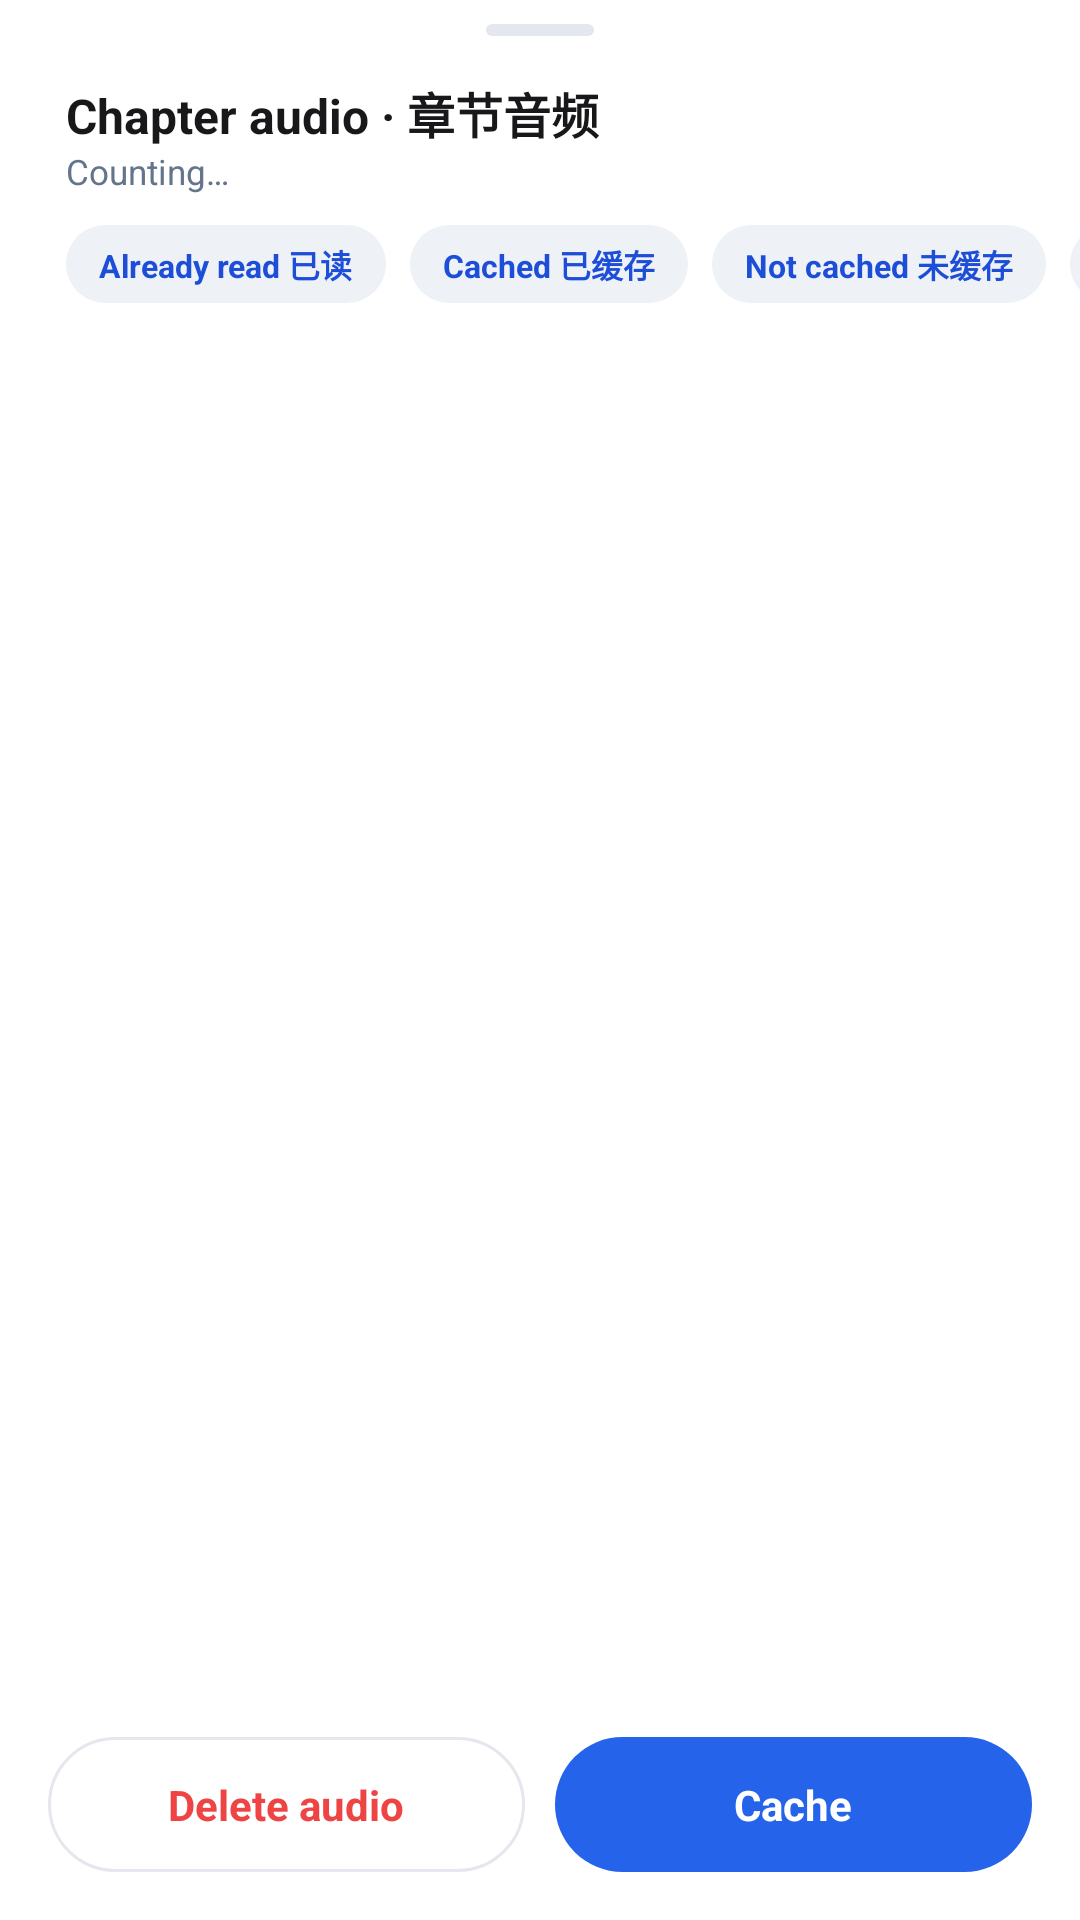

Produce the Android XML layout that renders to this screen, including the resource entries it uses.
<!-- AndroidManifest.xml: application theme Theme.Readest.Classic -->
<!-- res/layout/bottom_sheet_chapter_audio.xml -->
<?xml version="1.0" encoding="utf-8"?>
<LinearLayout xmlns:android="http://schemas.android.com/apk/res/android"
    android:layout_width="match_parent"
    android:layout_height="wrap_content"
    android:background="?attr/rdPanel"
    android:orientation="vertical"
    android:paddingTop="8dp">

    <View
        android:layout_width="36dp"
        android:layout_height="4dp"
        android:layout_gravity="center_horizontal"
        android:layout_marginBottom="14dp"
        android:background="?attr/rdDragHandleBg" />

    <TextView
        android:id="@+id/tvChapterAudioTitle"
        android:layout_width="match_parent"
        android:layout_height="wrap_content"
        android:ellipsize="end"
        android:maxLines="1"
        android:paddingStart="22dp"
        android:paddingEnd="22dp"
        android:text="Chapter audio · 章节音频"
        android:textAppearance="?attr/rdHeadingAppearance" />

    <TextView
        android:id="@+id/tvChapterAudioSummary"
        android:layout_width="match_parent"
        android:layout_height="wrap_content"
        android:paddingStart="22dp"
        android:paddingEnd="22dp"
        android:text="Counting…"
        android:textAppearance="?attr/rdSubtitleAppearance" />

    
    <HorizontalScrollView
        android:layout_width="match_parent"
        android:layout_height="wrap_content"
        android:layout_marginTop="10dp"
        android:clipToPadding="false"
        android:paddingStart="22dp"
        android:paddingEnd="22dp"
        android:scrollbars="none">

        <LinearLayout
            android:layout_width="wrap_content"
            android:layout_height="wrap_content"
            android:orientation="horizontal">

            <TextView
                android:id="@+id/chipSelectRead"
                style="@style/Readest.PickChip"
                android:text="Already read 已读" />

            <TextView
                android:id="@+id/chipSelectCached"
                style="@style/Readest.PickChip"
                android:text="Cached 已缓存" />

            <TextView
                android:id="@+id/chipSelectMissing"
                style="@style/Readest.PickChip"
                android:text="Not cached 未缓存" />

            <TextView
                android:id="@+id/chipSelectAhead"
                style="@style/Readest.PickChip"
                android:text="Next 10 接下来10章" />

            <TextView
                android:id="@+id/chipSelectAll"
                style="@style/Readest.PickChip"
                android:text="All 全选" />

            <TextView
                android:id="@+id/chipSelectNone"
                style="@style/Readest.PickChip"
                android:text="None 清空" />
        </LinearLayout>
    </HorizontalScrollView>

    <androidx.recyclerview.widget.RecyclerView
        android:id="@+id/rvChapterAudio"
        android:layout_width="match_parent"
        android:layout_height="0dp"
        android:layout_marginTop="6dp"
        android:layout_weight="1"
        android:clipToPadding="false"
        android:paddingBottom="8dp" />

    <LinearLayout
        android:layout_width="match_parent"
        android:layout_height="wrap_content"
        android:gravity="center_vertical"
        android:orientation="horizontal"
        android:paddingStart="16dp"
        android:paddingTop="8dp"
        android:paddingEnd="16dp"
        android:paddingBottom="16dp">

        <TextView
            android:id="@+id/btnChapterDelete"
            android:layout_width="0dp"
            android:layout_height="wrap_content"
            android:layout_marginEnd="10dp"
            android:layout_weight="1"
            android:background="?attr/rdChipBgMuted"
            android:clickable="true"
            android:focusable="true"
            android:foreground="?attr/selectableItemBackground"
            android:gravity="center"
            android:paddingTop="13dp"
            android:paddingBottom="13dp"
            android:text="Delete audio"
            android:textAppearance="?attr/rdTitleAppearance"
            android:textColor="?attr/rdDanger" />

        <TextView
            android:id="@+id/btnChapterCache"
            android:layout_width="0dp"
            android:layout_height="wrap_content"
            android:layout_weight="1"
            android:background="?attr/rdButtonPrimaryBg"
            android:clickable="true"
            android:focusable="true"
            android:foreground="?attr/selectableItemBackground"
            android:gravity="center"
            android:paddingTop="13dp"
            android:paddingBottom="13dp"
            android:text="Cache"
            android:textAppearance="?attr/rdTitleAppearance"
            android:textColor="?attr/rdOnAccent" />
    </LinearLayout>
</LinearLayout>
<!-- resources referenced by this layout -->
<resources>
  <color name="bg_app">#FAFAFA</color>
  <color name="surface">#FFFFFF</color>
  <color name="track">#EEF1F6</color>
  <color name="surface_border">#E4E7EE</color>
  <color name="accent_tint">#EFF4FF</color>
  <color name="text_primary">#18181B</color>
  <color name="text_secondary">#64748B</color>
  <color name="text_tertiary">#94A3B8</color>
  <color name="accent">#2563EB</color>
  <color name="accent_dark">#1D4ED8</color>
  <color name="green">#059669</color>
  <color name="accent_soft">#DBEAFE</color>
  <color name="green_border">#A7F3D0</color>
  <color name="danger">#EF4444</color>
  <color name="badge_epub">#4F46E5</color>
  <color name="badge_txt">#0D9488</color>
  <color name="badge_pdf">#DC2626</color>
  <color name="badge_mobi">#D97706</color>
  <color name="green_soft">#ECFDF5</color>
  <!-- drawable rd_classic_tile (drawable) -->
  <?xml version="1.0" encoding="utf-8"?>
  <shape xmlns:android="http://schemas.android.com/apk/res/android">
      <solid android:color="?attr/rdPanelSunk" />
      <corners android:radius="10dp" />
  </shape>
  <!-- drawable rd_classic_logo (drawable) -->
  <?xml version="1.0" encoding="utf-8"?>
  <shape xmlns:android="http://schemas.android.com/apk/res/android">
      <solid android:color="?attr/rdAccent" />
      <corners android:radius="12dp" />
  </shape>
  <!-- drawable rd_classic_handle (drawable) -->
  <?xml version="1.0" encoding="utf-8"?>
  <shape xmlns:android="http://schemas.android.com/apk/res/android">
      <solid android:color="?attr/rdOutlineMuted" />
      <corners android:radius="2dp" />
  </shape>
  <!-- drawable rd_classic_badge (drawable) -->
  <?xml version="1.0" encoding="utf-8"?>
  <shape xmlns:android="http://schemas.android.com/apk/res/android">
      <solid android:color="?attr/rdBadgeEpub" />
      <corners android:radius="6dp" />
  </shape>
  <style name="TextAppearance.Classic.Heading" parent="">
          <item name="android:textSize">16sp</item>
          <item name="android:textStyle">bold</item>
          <item name="android:textColor">?attr/rdTextPrimary</item>
      </style>
  <style name="TextAppearance.Classic.Title" parent="">
          <item name="android:textSize">14sp</item>
          <item name="android:textStyle">bold</item>
          <item name="android:textColor">?attr/rdTextPrimary</item>
      </style>
  <style name="TextAppearance.Classic.Body" parent="">
          <item name="android:textSize">13sp</item>
          <item name="android:textColor">?attr/rdTextPrimary</item>
      </style>
  <style name="TextAppearance.Classic.Subtitle" parent="">
          <item name="android:textSize">11.5sp</item>
          <item name="android:textColor">?attr/rdTextSecondary</item>
      </style>
  <style name="TextAppearance.Classic.Value" parent="">
          <item name="android:textSize">12sp</item>
          <item name="android:textStyle">bold</item>
          <item name="android:textColor">?attr/rdAccent</item>
      </style>
  <style name="TextAppearance.Classic.Chip" parent="">
          <item name="android:textSize">10.5sp</item>
          <item name="android:textStyle">bold</item>
      </style>
  <style name="Widget.Readest.TextView.Classic" parent="Widget.AppCompat.TextView" />
  <style name="Widget.Readest.Button.Classic" parent="Widget.Material3.Button" />
  <style name="ThemeOverlay.Readest.Dialog.Classic" parent="ThemeOverlay.Material3.MaterialAlertDialog" />
  <color name="ripple_classic">#332563EB</color>
  <style name="Theme.Readest.BottomSheet" parent="ThemeOverlay.Material3.BottomSheetDialog">
          <item name="bottomSheetStyle">@style/Widget.Readest.BottomSheet</item>
      </style>
  <style name="Widget.Readest.BottomSheet" parent="Widget.Material3.BottomSheet.Modal">
          <item name="backgroundTint">?attr/rdPanel</item>
          <item name="shapeAppearance">?attr/shapeAppearanceLargeComponent</item>
      </style>
</resources>
